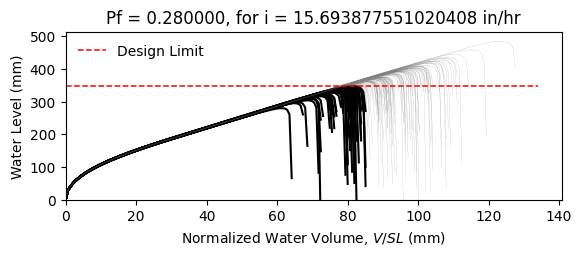

The file beside this chart, header and first rows:
W12X19, L = 360.0 in, slope = 0.020833333333333332 in/in, dead load = 6.944444444444444e-05 kip/in…
zwlim AISC Appendix 2, zwlim DAMP, zwlim Proposed for ASCE 7, zwlim Neglect Ponding, dhnom Denver, dhnom New York, dhnom New Orleans, dh Denver, dh New York, dh New Orleans, dmax
11.37, 10.83, 9.945, 12.05, 1.298, 1.298, 1.298, 4.155, 4.155, 4.155, 15.57, Safe, 
11.37, 10.83, 9.945, 12.05, 1.298, 1.298, 1.298, 4.155, 4.155, 4.155, 13.74, Safe, 
11.37, 10.83, 9.945, 12.05, 1.298, 1.298, 1.298, 4.155, 4.155, 4.155, 13.33, Fail, 
11.37, 10.83, 9.945, 12.05, 1.298, 1.298, 1.298, 4.155, 4.155, 4.155, 15.58, Safe, 
11.37, 10.83, 9.945, 12.05, 1.298, 1.298, 1.298, 4.155, 4.155, 4.155, 12.94, Fail, 
11.37, 10.83, 9.945, 12.05, 1.298, 1.298, 1.298, 4.155, 4.155, 4.155, 19.09, Safe, 
11.37, 10.83, 9.945, 12.05, 1.298, 1.298, 1.298, 4.155, 4.155, 4.155, 14.49, Safe, 
11.37, 10.83, 9.945, 12.05, 1.298, 1.298, 1.298, 4.155, 4.155, 4.155, 13.19, Fail, 
11.37, 10.83, 9.945, 12.05, 1.298, 1.298, 1.298, 4.155, 4.155, 4.155, 15.17, Safe, 
11.37, 10.83, 9.945, 12.05, 1.298, 1.298, 1.298, 4.155, 4.155, 4.155, 14.25, Safe, 
11.37, 10.83, 9.945, 12.05, 1.298, 1.298, 1.298, 4.155, 4.155, 4.155, 12.52, Fail, 
11.37, 10.83, 9.945, 12.05, 1.298, 1.298, 1.298, 4.155, 4.155, 4.155, 12.13, Fail, 
11.37, 10.83, 9.945, 12.05, 1.298, 1.298, 1.298, 4.155, 4.155, 4.155, 15.4, Safe, 
11.37, 10.83, 9.945, 12.05, 1.298, 1.298, 1.298, 4.155, 4.155, 4.155, 13.49, Fail, 
11.37, 10.83, 9.945, 12.05, 1.298, 1.298, 1.298, 4.155, 4.155, 4.155, 15.51, Safe, 
11.37, 10.83, 9.945, 12.05, 1.298, 1.298, 1.298, 4.155, 4.155, 4.155, 14.18, Safe, 
11.37, 10.83, 9.945, 12.05, 1.298, 1.298, 1.298, 4.155, 4.155, 4.155, 14.64, Safe, 
11.37, 10.83, 9.945, 12.05, 1.298, 1.298, 1.298, 4.155, 4.155, 4.155, 16.04, Safe, 
11.37, 10.83, 9.945, 12.05, 1.298, 1.298, 1.298, 4.155, 4.155, 4.155, 13.2, Fail, 
11.37, 10.83, 9.945, 12.05, 1.298, 1.298, 1.298, 4.155, 4.155, 4.155, 13.9, Safe, 
11.37, 10.83, 9.945, 12.05, 1.298, 1.298, 1.298, 4.155, 4.155, 4.155, 13.06, Fail, 
11.37, 10.83, 9.945, 12.05, 1.298, 1.298, 1.298, 4.155, 4.155, 4.155, 15.45, Safe, 
11.37, 10.83, 9.945, 12.05, 1.298, 1.298, 1.298, 4.155, 4.155, 4.155, 15.85, Safe, 
11.37, 10.83, 9.945, 12.05, 1.298, 1.298, 1.298, 4.155, 4.155, 4.155, 14.36, Safe, 
11.37, 10.83, 9.945, 12.05, 1.298, 1.298, 1.298, 4.155, 4.155, 4.155, 13.82, Safe, 
11.37, 10.83, 9.945, 12.05, 1.298, 1.298, 1.298, 4.155, 4.155, 4.155, 12.22, Fail, 
11.37, 10.83, 9.945, 12.05, 1.298, 1.298, 1.298, 4.155, 4.155, 4.155, 15.14, Safe, 
11.37, 10.83, 9.945, 12.05, 1.298, 1.298, 1.298, 4.155, 4.155, 4.155, 14.74, Safe, 
11.37, 10.83, 9.945, 12.05, 1.298, 1.298, 1.298, 4.155, 4.155, 4.155, 13.26, Fail, 
11.37, 10.83, 9.945, 12.05, 1.298, 1.298, 1.298, 4.155, 4.155, 4.155, 16.47, Safe, 
11.37, 10.83, 9.945, 12.05, 1.298, 1.298, 1.298, 4.155, 4.155, 4.155, 14.76, Safe, 
11.37, 10.83, 9.945, 12.05, 1.298, 1.298, 1.298, 4.155, 4.155, 4.155, 15.06, Safe, 
11.37, 10.83, 9.945, 12.05, 1.298, 1.298, 1.298, 4.155, 4.155, 4.155, 13.61, Fail, 
11.37, 10.83, 9.945, 12.05, 1.298, 1.298, 1.298, 4.155, 4.155, 4.155, 16.11, Safe, 
11.37, 10.83, 9.945, 12.05, 1.298, 1.298, 1.298, 4.155, 4.155, 4.155, 15.32, Safe, 
11.37, 10.83, 9.945, 12.05, 1.298, 1.298, 1.298, 4.155, 4.155, 4.155, 13.19, Fail, 
11.37, 10.83, 9.945, 12.05, 1.298, 1.298, 1.298, 4.155, 4.155, 4.155, 14.78, Safe, 
11.37, 10.83, 9.945, 12.05, 1.298, 1.298, 1.298, 4.155, 4.155, 4.155, 15.14, Safe, 
11.37, 10.83, 9.945, 12.05, 1.298, 1.298, 1.298, 4.155, 4.155, 4.155, 15.78, Safe, 
11.37, 10.83, 9.945, 12.05, 1.298, 1.298, 1.298, 4.155, 4.155, 4.155, 12.66, Fail, 
11.37, 10.83, 9.945, 12.05, 1.298, 1.298, 1.298, 4.155, 4.155, 4.155, 16.18, Safe, 
11.37, 10.83, 9.945, 12.05, 1.298, 1.298, 1.298, 4.155, 4.155, 4.155, 13.69, Fail, 
11.37, 10.83, 9.945, 12.05, 1.298, 1.298, 1.298, 4.155, 4.155, 4.155, 14.22, Safe, 
11.37, 10.83, 9.945, 12.05, 1.298, 1.298, 1.298, 4.155, 4.155, 4.155, 14.04, Safe, 
11.37, 10.83, 9.945, 12.05, 1.298, 1.298, 1.298, 4.155, 4.155, 4.155, 15.85, Safe, 
11.37, 10.83, 9.945, 12.05, 1.298, 1.298, 1.298, 4.155, 4.155, 4.155, 12.52, Fail, 
11.37, 10.83, 9.945, 12.05, 1.298, 1.298, 1.298, 4.155, 4.155, 4.155, 14.55, Safe, 
11.37, 10.83, 9.945, 12.05, 1.298, 1.298, 1.298, 4.155, 4.155, 4.155, 13.52, Fail, 
11.37, 10.83, 9.945, 12.05, 1.298, 1.298, 1.298, 4.155, 4.155, 4.155, 14.55, Safe, 
11.37, 10.83, 9.945, 12.05, 1.298, 1.298, 1.298, 4.155, 4.155, 4.155, 13.29, Fail, 
11.37, 10.83, 9.945, 12.05, 1.298, 1.298, 1.298, 4.155, 4.155, 4.155, 15.44, Safe, 
11.37, 10.83, 9.945, 12.05, 1.298, 1.298, 1.298, 4.155, 4.155, 4.155, 11.73, Fail, 
11.37, 10.83, 9.945, 12.05, 1.298, 1.298, 1.298, 4.155, 4.155, 4.155, 14.62, Safe, 
11.37, 10.83, 9.945, 12.05, 1.298, 1.298, 1.298, 4.155, 4.155, 4.155, 13.61, Fail, 
11.37, 10.83, 9.945, 12.05, 1.298, 1.298, 1.298, 4.155, 4.155, 4.155, 16.5, Safe, 
11.37, 10.83, 9.945, 12.05, 1.298, 1.298, 1.298, 4.155, 4.155, 4.155, 13.41, Fail, 
11.37, 10.83, 9.945, 12.05, 1.298, 1.298, 1.298, 4.155, 4.155, 4.155, 14.25, Safe, 
11.37, 10.83, 9.945, 12.05, 1.298, 1.298, 1.298, 4.155, 4.155, 4.155, 13.44, Fail, 
11.37, 10.83, 9.945, 12.05, 1.298, 1.298, 1.298, 4.155, 4.155, 4.155, 12.36, Fail, 
... 142 more rows
